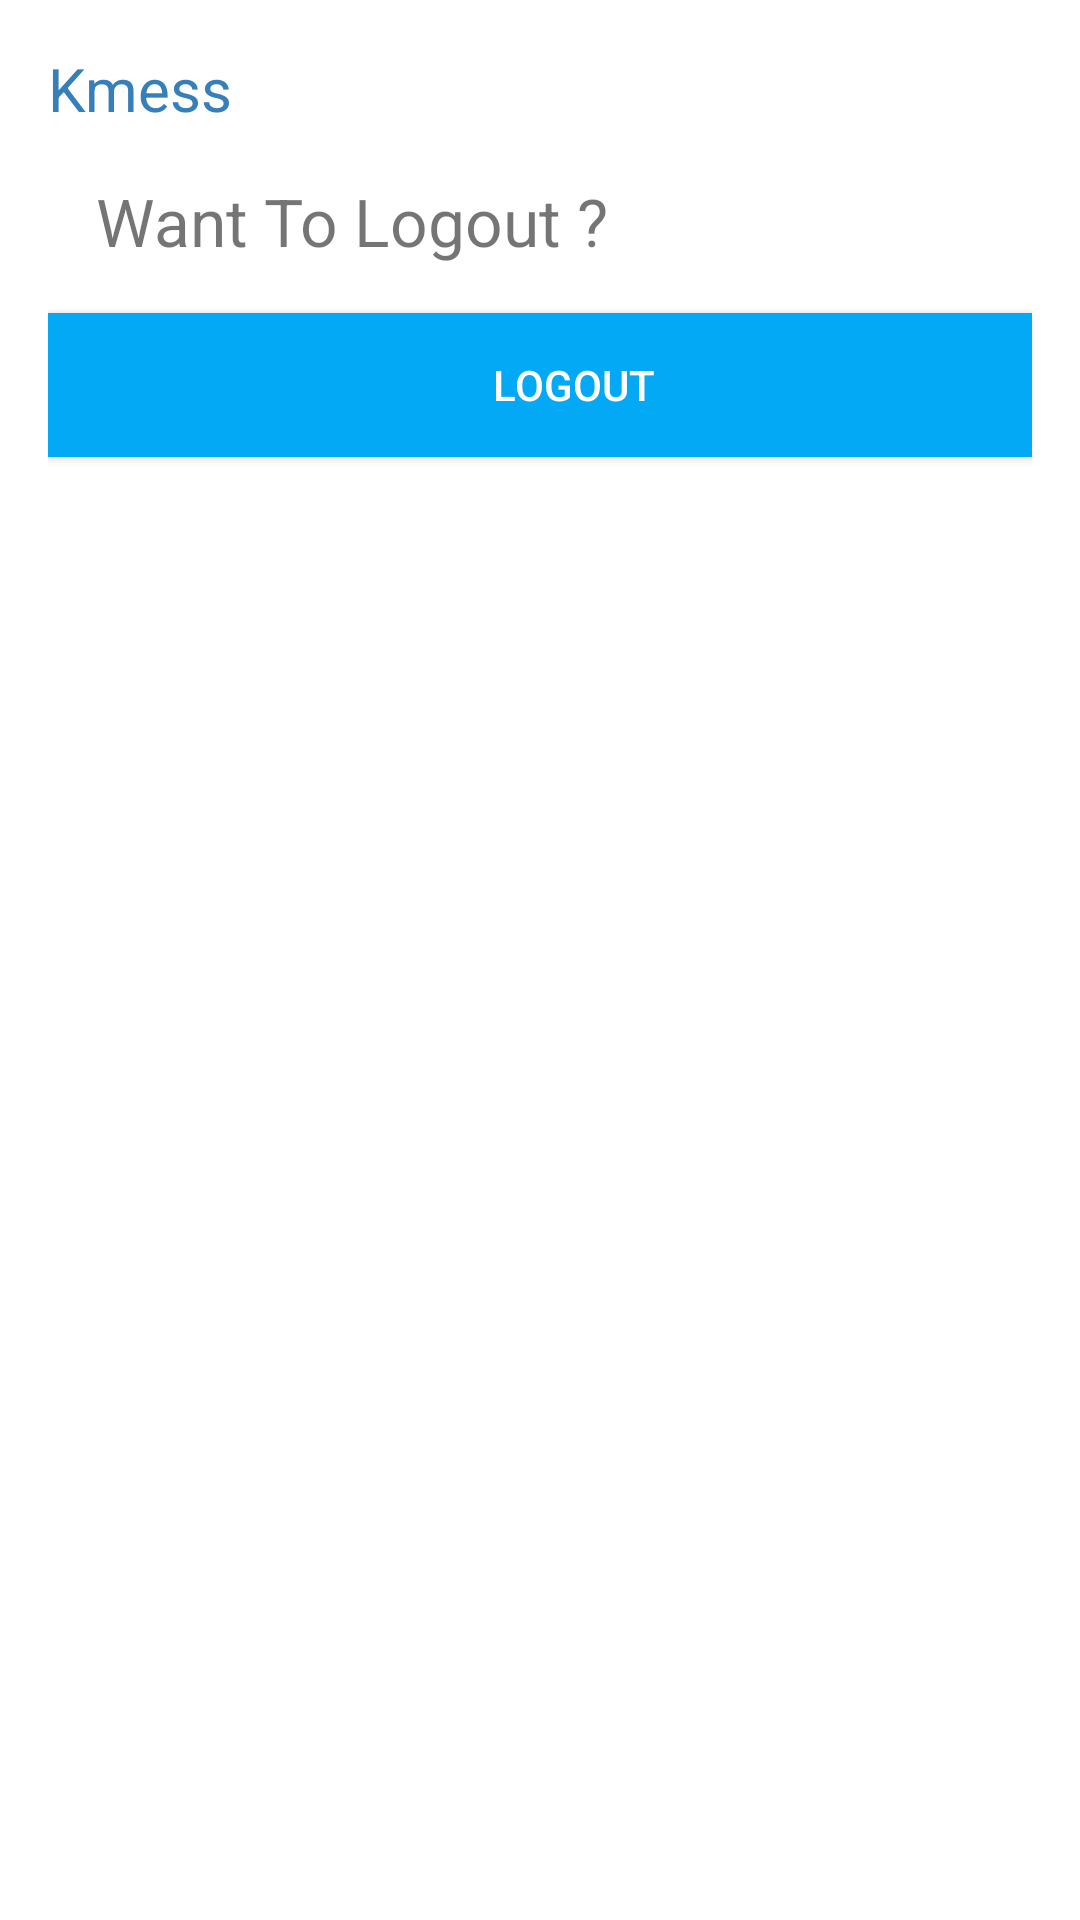

This screen was rendered from an Android layout file. Write that file and the resources it references.
<!-- AndroidManifest.xml: application theme Theme.ChatApp -->
<!-- res/layout/fragment_logout.xml -->
<?xml version="1.0" encoding="utf-8"?>
<LinearLayout xmlns:android="http://schemas.android.com/apk/res/android"
    xmlns:tools="http://schemas.android.com/tools"
    android:layout_width="match_parent"
    android:layout_height="match_parent"
    android:padding="16dp"
    android:orientation="vertical"
    tools:context=".Fragments.LogoutFragment">


    <TextView
        android:layout_width="wrap_content"
        android:layout_height="wrap_content"
        android:text="@string/app_name"
        android:textColor="@color/colorPrimary"
        android:textSize="20sp"/>

    <TextView
        android:layout_width="wrap_content"
        android:layout_height="wrap_content"
        android:text="Want To Logout ?"
        android:layout_margin="16dp"
        android:textSize="22dp"/>

    <androidx.appcompat.widget.AppCompatButton
        android:id="@+id/btn_logOut"
        android:layout_width="350dp"
        android:layout_height="wrap_content"
        android:text="Logout"
        android:background="@drawable/bg_green_button"
        android:textColor="@color/white"/>



</LinearLayout>
<!-- resources referenced by this layout -->
<resources>
  <color name="colorPrimary">#377FB8</color>
  <color name="white">#FFFFFFFF</color>
  <!-- drawable bg_green_button (drawable) -->
  <?xml version="1.0" encoding="utf-8"?>
  <shape xmlns:android="http://schemas.android.com/apk/res/android">
  
      <solid android:color="#03A9F4" />
  
  </shape>
  <string name="app_name">Kmess</string>
  <style name="Theme.ChatApp" parent="Theme.MaterialComponents.DayNight.NoActionBar">
          
          <item name="colorPrimary">@color/purple_500</item>
          <item name="colorPrimaryVariant">@color/purple_700</item>
          <item name="colorOnPrimary">@color/white</item>
          
          <item name="colorSecondary">@color/teal_200</item>
          <item name="colorSecondaryVariant">@color/teal_700</item>
          <item name="colorOnSecondary">@color/black</item>
          
          <item name="android:statusBarColor" tools:targetApi="l">?attr/colorPrimaryVariant</item>
          
      </style>
  <color name="purple_500">#FF6200EE</color>
  <color name="purple_700">#FF3700B3</color>
  <color name="teal_200">#FF03DAC5</color>
  <color name="teal_700">#FF018786</color>
  <color name="black">#FF000000</color>
</resources>
